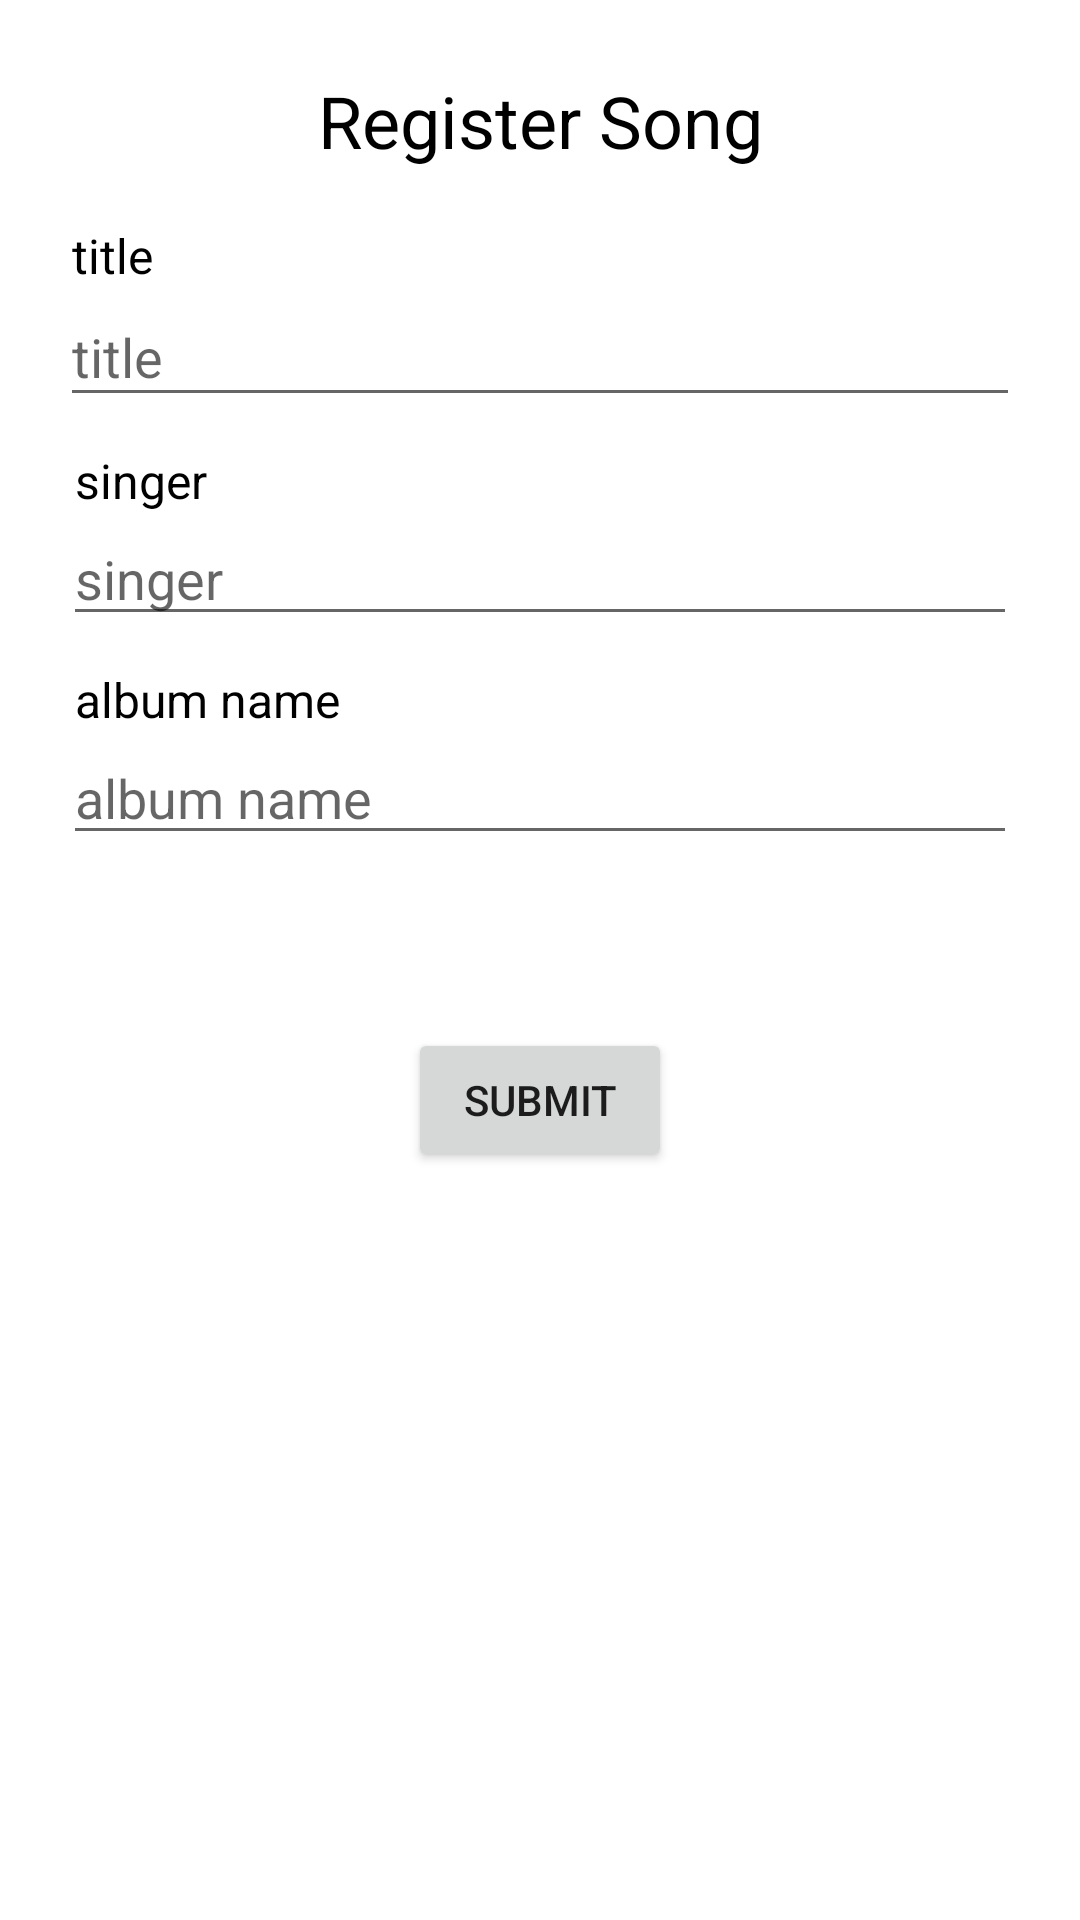

Here is an Android app screen rendered from its layout file. Give the layout XML and the strings, colors and styles it references.
<!-- AndroidManifest.xml: application theme Theme.PlaylistTop10 -->
<!-- res/layout/fragment_register_song.xml -->
<?xml version="1.0" encoding="utf-8"?>
<androidx.constraintlayout.widget.ConstraintLayout xmlns:android="http://schemas.android.com/apk/res/android"
    xmlns:app="http://schemas.android.com/apk/res-auto"
    xmlns:tools="http://schemas.android.com/tools"
    android:layout_width="match_parent"
    android:layout_height="match_parent"
    tools:context=".modifySong.RegisterSongFragment">

    <TextView
        android:id="@+id/register_tv_title"
        android:layout_width="wrap_content"
        android:layout_height="wrap_content"
        android:layout_marginStart="4dp"
        android:text="title"
        android:textSize="16sp"
        android:textColor="@color/black"
        app:layout_constraintBottom_toTopOf="@+id/guideline1"
        app:layout_constraintStart_toStartOf="@+id/register_et_title" />

    <TextView
        android:id="@+id/register_tv_singer"
        android:layout_width="wrap_content"
        android:layout_height="wrap_content"
        android:layout_marginStart="4dp"
        android:text="singer"
        android:textSize="16sp"
        android:textColor="@color/black"
        app:layout_constraintBottom_toTopOf="@+id/register_et_singer"
        app:layout_constraintStart_toStartOf="@+id/register_et_singer" />

    <TextView
        android:id="@+id/register_tv_album"
        android:layout_width="wrap_content"
        android:layout_height="wrap_content"
        android:layout_marginStart="4dp"
        android:text="album name"
        android:textSize="16sp"
        android:textColor="@color/black"
        app:layout_constraintBottom_toTopOf="@+id/register_et_album"
        app:layout_constraintStart_toStartOf="@+id/register_et_album" />

    <EditText
        android:id="@+id/register_et_album"
        android:layout_width="318dp"
        android:layout_height="41dp"
        android:layout_marginTop="32dp"
        android:ems="10"
        android:hint="album name"
        android:inputType="text"
        app:layout_constraintEnd_toEndOf="parent"
        app:layout_constraintStart_toStartOf="parent"
        app:layout_constraintTop_toBottomOf="@+id/register_et_singer" />

    <EditText
        android:id="@+id/register_et_singer"
        android:layout_width="318dp"
        android:layout_height="41dp"
        android:layout_marginTop="32dp"
        android:ems="10"
        android:hint="singer"
        android:inputType="text"
        app:layout_constraintEnd_toEndOf="parent"
        app:layout_constraintStart_toStartOf="parent"
        app:layout_constraintTop_toBottomOf="@+id/register_et_title" />

    <EditText
        android:id="@+id/register_et_title"
        android:layout_width="320dp"
        android:layout_height="43dp"
        android:ems="10"
        android:hint="title"
        android:inputType="text"
        app:layout_constraintEnd_toEndOf="parent"
        app:layout_constraintStart_toStartOf="parent"
        app:layout_constraintTop_toTopOf="@+id/guideline1" />

    <Button
        android:id="@+id/register_btn_submit"
        android:layout_width="wrap_content"
        android:layout_height="wrap_content"
        android:text="submit"
        app:layout_constraintBottom_toTopOf="@+id/guideline5"
        app:layout_constraintEnd_toEndOf="parent"
        app:layout_constraintStart_toStartOf="parent"
        app:layout_constraintTop_toBottomOf="@+id/register_et_album" />

    <androidx.constraintlayout.widget.Guideline
        android:id="@+id/guideline1"
        android:layout_width="wrap_content"
        android:layout_height="wrap_content"
        android:orientation="horizontal"
        app:layout_constraintGuide_percent="0.15" />

    <androidx.constraintlayout.widget.Guideline
        android:id="@+id/guideline5"
        android:layout_width="wrap_content"
        android:layout_height="wrap_content"
        android:orientation="horizontal"
        app:layout_constraintGuide_percent="0.70" />

    <TextView
        android:id="@+id/register_tv_register"
        android:layout_width="wrap_content"
        android:layout_height="wrap_content"
        android:layout_marginTop="24dp"
        android:text="Register Song"
        android:textSize="24sp"
        android:textColor="@color/black"
        app:layout_constraintEnd_toEndOf="parent"
        app:layout_constraintHorizontal_bias="0.5"
        app:layout_constraintStart_toStartOf="parent"
        app:layout_constraintTop_toTopOf="parent" />
</androidx.constraintlayout.widget.ConstraintLayout>
<!-- resources referenced by this layout -->
<resources>
  <color name="black">#FF000000</color>
  <style name="Theme.PlaylistTop10" parent="Theme.MaterialComponents.DayNight.DarkActionBar">
          
          <item name="colorPrimary">@color/blue</item>
          <item name="colorPrimaryVariant">@color/dark_blue</item>
          <item name="colorOnPrimary">@color/white</item>
          
          <item name="colorSecondary">@color/teal_200</item>
          <item name="colorSecondaryVariant">@color/teal_700</item>
          <item name="colorOnSecondary">@color/black</item>
          
          <item name="android:statusBarColor" tools:targetApi="l">?attr/colorPrimaryVariant</item>
          
      </style>
  <color name="blue">#00498c</color>
  <color name="dark_blue">#003458</color>
  <color name="white">#FFFFFFFF</color>
  <color name="teal_200">#FF03DAC5</color>
  <color name="teal_700">#FF018786</color>
</resources>
